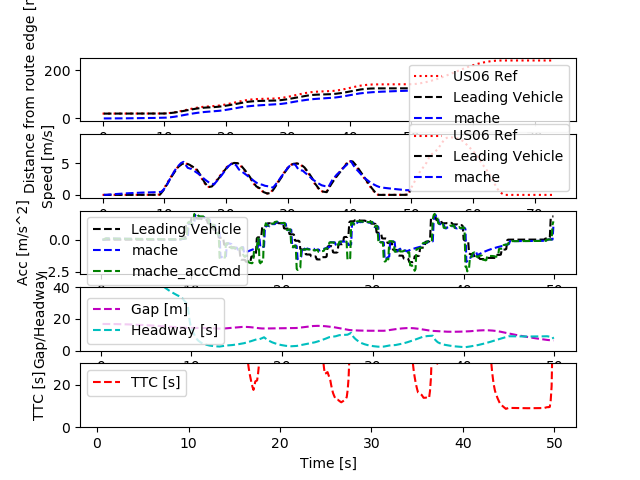

The file beside this chart, header and first rows:
Realtime [sec], Sim Time [sec], Sim Time from MPC [sec], MPC runtime, v0_dist [m], v0_lane [-], v0_spd [m/s], v0_acc [m/s2], v1_dist [m], v1_lane [-], v1_spd [m/s], v1_acc [m/s2], v1_accCmd [m/s2], gap [m], headway [s], ttc [s]
0.0, 0.0, 0.0, 0.0, 0.0, 0.0, 0.0, 0.0, 0.0, 0.0, 0.0, 0.0, 0.0, 0.0, 0.0, 0.0
0.0, 0.0, 0.0, 0.0, 0.0, 0.0, 0.0, 0.0, 0.0, 0.0, 0.0, 0.0, 0.0, 0.0, 0.0, 0.0
0.0, 0.0, 0.0, 0.0, 0.0, 0.0, 0.0, 0.0, 0.0, 0.0, 0.0, 0.0, 0.0, 0.0, 0.0, 0.0
0.0, 0.2, 0.0, 0.008982, 20.0, 0.0, 0.0, 0.0, 0.0, 0.0, 0.0, 0.0, 0.0, 16.8, inf, inf
0.1187, 0.3, 0.0, 0.005864, 20.0, 0.0, 0.0, 0.0, 0.0, 0.0, 0.0, 0.0, 0.0, 16.8, inf, inf
0.1254, 0.4, 0.0, 0.009593, 20.0, 0.0, 0.0, 0.0, 0.0, 0.0, 0.0, 0.0, 0.0, 16.8, inf, inf
0.2139, 0.5, 0.3, 0.007637, 20.0, 0.0, 0.0, 0.0, 0.0, 0.0, 0.0, 0.0, 0.09435, 16.8, inf, inf
0.3122, 0.6, 0.5, 0.007838, 20.0, 0.0, 0.0, 0.0, 0.0009131, 0.0, 0.009131, 0.09131, 0.09435, 16.8, 1840, 1840
0.4141, 0.7, 0.5, 0.0118, 20.0, 0.0, 0.0, 0.0, 0.002739, 0.0, 0.01826, 0.09131, 0.09435, 16.8, 919.8, 919.8
0.5182, 0.8, 0.6, 0.009151, 20.0, 0.0, 0.0, 0.0, 0.005478, 0.0, 0.02739, 0.09131, 0.08981, 16.79, 613.1, 613.1
0.6156, 0.9, 0.7, 0.008302, 20.0, 0.0, 0.0, 0.0, 0.009087, 0.0, 0.03608, 0.08691, 0.08858, 16.79, 465.3, 465.3
0.7153, 1.0, 0.8, 0.008378, 20.0, 0.0, 0.0, 0.0, 0.01355, 0.0, 0.04466, 0.08572, 0.08734, 16.79, 375.9, 375.9
0.8151, 1.1, 0.9, 0.008323, 20.0, 0.0, 0.0, 0.0, 0.01886, 0.0, 0.05311, 0.08452, 0.08631, 16.78, 316, 316
0.9152, 1.2, 0.9, 0.008241, 20.0, 0.0, 0.0, 0.0, 0.02501, 0.0, 0.06146, 0.08352, 0.08631, 16.77, 272.9, 272.9
1.014, 1.3, 1.2, 0.0124, 20.0, 0.0, 0.0, 0.0, 0.03199, 0.0, 0.06981, 0.08352, 0.08293, 16.77, 240.2, 240.2
1.219, 1.4, 1.2, 0.006377, 20.0, 0.0, 0.0, 0.0, 0.03977, 0.0, 0.07784, 0.08025, 0.08293, 16.76, 215.3, 215.3
1.227, 1.5, 1.2, 0.008383, 20.0, 0.0, 0.0, 0.0, 0.04836, 0.0, 0.08586, 0.08025, 0.08293, 16.75, 195.1, 195.1
1.314, 1.6, 1.4, 0.008122, 20.0, 0.0, 0.0, 0.0, 0.05775, 0.0, 0.09389, 0.08025, 0.08075, 16.74, 178.3, 178.3
1.414, 1.7, 1.6, 0.009903, 20.0, 0.0, 0.0, 0.0, 0.06792, 0.0, 0.1017, 0.07815, 0.07848, 16.73, 164.5, 164.5
1.516, 1.8, 1.6, 0.006737, 20.0, 0.0, 0.0, 0.0, 0.07885, 0.0, 0.1093, 0.07595, 0.07848, 16.72, 153, 153
1.614, 1.9, 1.8, 0.008337, 20.0, 0.0, 0.0, 0.0, 0.09054, 0.0, 0.1169, 0.07595, 0.07643, 16.71, 142.9, 142.9
1.715, 2.0, 1.8, 0.008396, 20.0, 0.0, 0.0, 0.0, 0.103, 0.0, 0.1243, 0.07397, 0.07643, 16.7, 134.3, 134.3
1.814, 2.1, 1.9, 0.009191, 20.0, 0.0, 0.0, 0.0, 0.1161, 0.0, 0.1317, 0.07397, 0.07534, 16.68, 126.7, 126.7
1.916, 2.2, 2.0, 0.008438, 20.0, 0.0, 0.0, 0.0, 0.13, 0.0, 0.139, 0.07291, 0.07434, 16.67, 119.9, 119.9
2.015, 2.3, 2.0, 0.008512, 20.0, 0.0, 0.0, 0.0, 0.1447, 0.0, 0.1462, 0.07194, 0.07434, 16.66, 113.9, 113.9
2.115, 2.4, 2.3, 0.00738, 20.0, 0.0, 0.0, 0.0, 0.16, 0.0, 0.1534, 0.07194, 0.0712, 16.64, 108.5, 108.5
2.313, 2.5, 2.3, 0.006589, 20.0, 0.0, 0.0, 0.0, 0.176, 0.0, 0.1603, 0.0689, 0.0712, 16.62, 103.7, 103.7
2.322, 2.6, 2.3, 0.01009, 20.0, 0.0, 0.0, 0.0, 0.1927, 0.0, 0.1671, 0.0689, 0.0712, 16.61, 99.36, 99.36
2.415, 2.7, 2.5, 0.007803, 20.0, 0.0, 0.0, 0.0, 0.2101, 0.0, 0.174, 0.0689, 0.06921, 16.59, 95.32, 95.32
2.513, 2.8, 2.6, 0.00852, 20.0, 0.0, 0.0, 0.0, 0.2282, 0.0, 0.1807, 0.06697, 0.06817, 16.57, 91.69, 91.69
2.613, 2.9, 2.7, 0.00813, 20.0, 0.0, 0.0, 0.0, 0.2469, 0.0, 0.1873, 0.06597, 0.06713, 16.55, 88.36, 88.36
2.714, 3.0, 2.9, 0.008268, 20.0, 0.0, 0.0, 0.0, 0.2663, 0.0, 0.1938, 0.06496, 0.0652, 16.53, 85.3, 85.3
2.815, 3.1, 2.9, 0.007727, 20.0, 0.0, 0.0, 0.0, 0.2863, 0.0, 0.2001, 0.0631, 0.0652, 16.51, 82.51, 82.51
2.915, 3.2, 3.0, 0.008831, 20.0, 0.0, 0.0, 0.0, 0.307, 0.0, 0.2064, 0.0631, 0.06424, 16.49, 79.89, 79.89
3.016, 3.3, 3.1, 0.007754, 20.0, 0.0, 0.0, 0.0, 0.3282, 0.0, 0.2127, 0.06217, 0.06333, 16.47, 77.45, 77.45
3.115, 3.4, 3.1, 0.01031, 20.0, 0.0, 0.0, 0.0, 0.3501, 0.0, 0.2188, 0.06128, 0.06333, 16.45, 75.19, 75.19
3.217, 3.5, 3.3, 0.007708, 20.0, 0.0, 0.0, 0.0, 0.3726, 0.0, 0.2249, 0.06128, 0.0614, 16.43, 73.04, 73.04
3.415, 3.6, 3.3, 0.006668, 20.0, 0.0, 0.0, 0.0, 0.3957, 0.0, 0.2309, 0.05942, 0.0614, 16.4, 71.06, 71.06
3.426, 3.7, 3.4, 0.007759, 20.0, 0.0, 0.0, 0.0, 0.4194, 0.0, 0.2368, 0.05942, 0.06046, 16.38, 69.17, 69.17
3.513, 3.8, 3.6, 0.007557, 20.0, 0.0, 0.0, 0.0, 0.4436, 0.0, 0.2427, 0.05851, 0.0586, 16.36, 67.41, 67.41
3.614, 3.9, 3.7, 0.007958, 20.0, 0.0, 0.0, 0.0, 0.4685, 0.0, 0.2483, 0.05671, 0.05764, 16.33, 65.77, 65.77
3.714, 4.0, 3.8, 0.007807, 20.0, 0.0, 0.0, 0.0, 0.4939, 0.0, 0.2539, 0.05578, 0.05673, 16.31, 64.22, 64.22
3.813, 4.1, 4.0, 0.009243, 20.0, 0.0, 0.0, 0.0, 0.5198, 0.0, 0.2594, 0.0549, 0.05497, 16.28, 62.76, 62.76
3.916, 4.2, 4.0, 0.008565, 20.0, 0.0, 0.0, 0.0, 0.5463, 0.0, 0.2647, 0.0532, 0.05497, 16.25, 61.4, 61.4
4.013, 4.3, 4.2, 0.008084, 20.0, 0.0, 0.0, 0.0, 0.5733, 0.0, 0.27, 0.0532, 0.05326, 16.23, 60.09, 60.09
4.115, 4.4, 4.2, 0.007777, 20.0, 0.0, 0.0, 0.0, 0.6008, 0.0, 0.2752, 0.05154, 0.05326, 16.2, 58.87, 58.87
4.214, 4.5, 4.3, 0.008894, 20.0, 0.0, 0.0, 0.0, 0.6288, 0.0, 0.2803, 0.05154, 0.05237, 16.17, 57.68, 57.68
4.315, 4.6, 4.5, 0.00811, 20.0, 0.0, 0.0, 0.0, 0.6574, 0.0, 0.2854, 0.05068, 0.05067, 16.14, 56.56, 56.56
4.513, 4.7, 4.5, 0.007821, 20.0, 0.0, 0.0, 0.0, 0.6864, 0.0, 0.2903, 0.04903, 0.05067, 16.11, 55.5, 55.5
4.524, 4.8, 4.5, 0.008342, 20.0, 0.0, 0.0, 0.0, 0.7159, 0.0, 0.2952, 0.04903, 0.05067, 16.08, 54.48, 54.48
4.612, 4.9, 4.7, 0.008045, 20.0, 0.0, 0.0, 0.0, 0.7459, 0.0, 0.3001, 0.04903, 0.04903, 16.05, 53.49, 53.49
4.711, 5.0, 4.8, 0.008474, 20.0, 0.0, 0.0, 0.0, 0.7764, 0.0, 0.3049, 0.04745, 0.04817, 16.02, 52.56, 52.56
4.815, 5.1, 4.9, 0.008676, 20.0, 0.0, 0.0, 0.0, 0.8074, 0.0, 0.3095, 0.04662, 0.04731, 15.99, 51.67, 51.67
4.915, 5.2, 5.0, 0.01029, 20.0, 0.0, 0.0, 0.0, 0.8388, 0.0, 0.3141, 0.04578, 0.04652, 15.96, 50.82, 50.82
5.017, 5.3, 5.1, 0.009981, 20.0, 0.0, 0.0, 0.0, 0.8707, 0.0, 0.3186, 0.04502, 0.04572, 15.93, 50, 50
5.113, 5.4, 5.3, 0.009466, 20.0, 0.0, 0.0, 0.0, 0.903, 0.0, 0.323, 0.04424, 0.04412, 15.9, 49.21, 49.21
5.214, 5.5, 5.3, 0.008579, 20.0, 0.0, 0.0, 0.0, 0.9357, 0.0, 0.3273, 0.0427, 0.04412, 15.86, 48.47, 48.47
5.315, 5.6, 5.4, 0.009699, 20.0, 0.0, 0.0, 0.0, 0.9688, 0.0, 0.3316, 0.0427, 0.04334, 15.83, 47.75, 47.75
5.414, 5.7, 5.6, 0.008307, 20.0, 0.0, 0.0, 0.0, 1.002, 0.0, 0.3358, 0.04194, 0.0418, 15.8, 47.05, 47.05
5.615, 5.8, 5.6, 0.006668, 20.0, 0.0, 0.0, 0.0, 1.036, 0.0, 0.3398, 0.04045, 0.0418, 15.76, 46.39, 46.39
... 441 more rows
